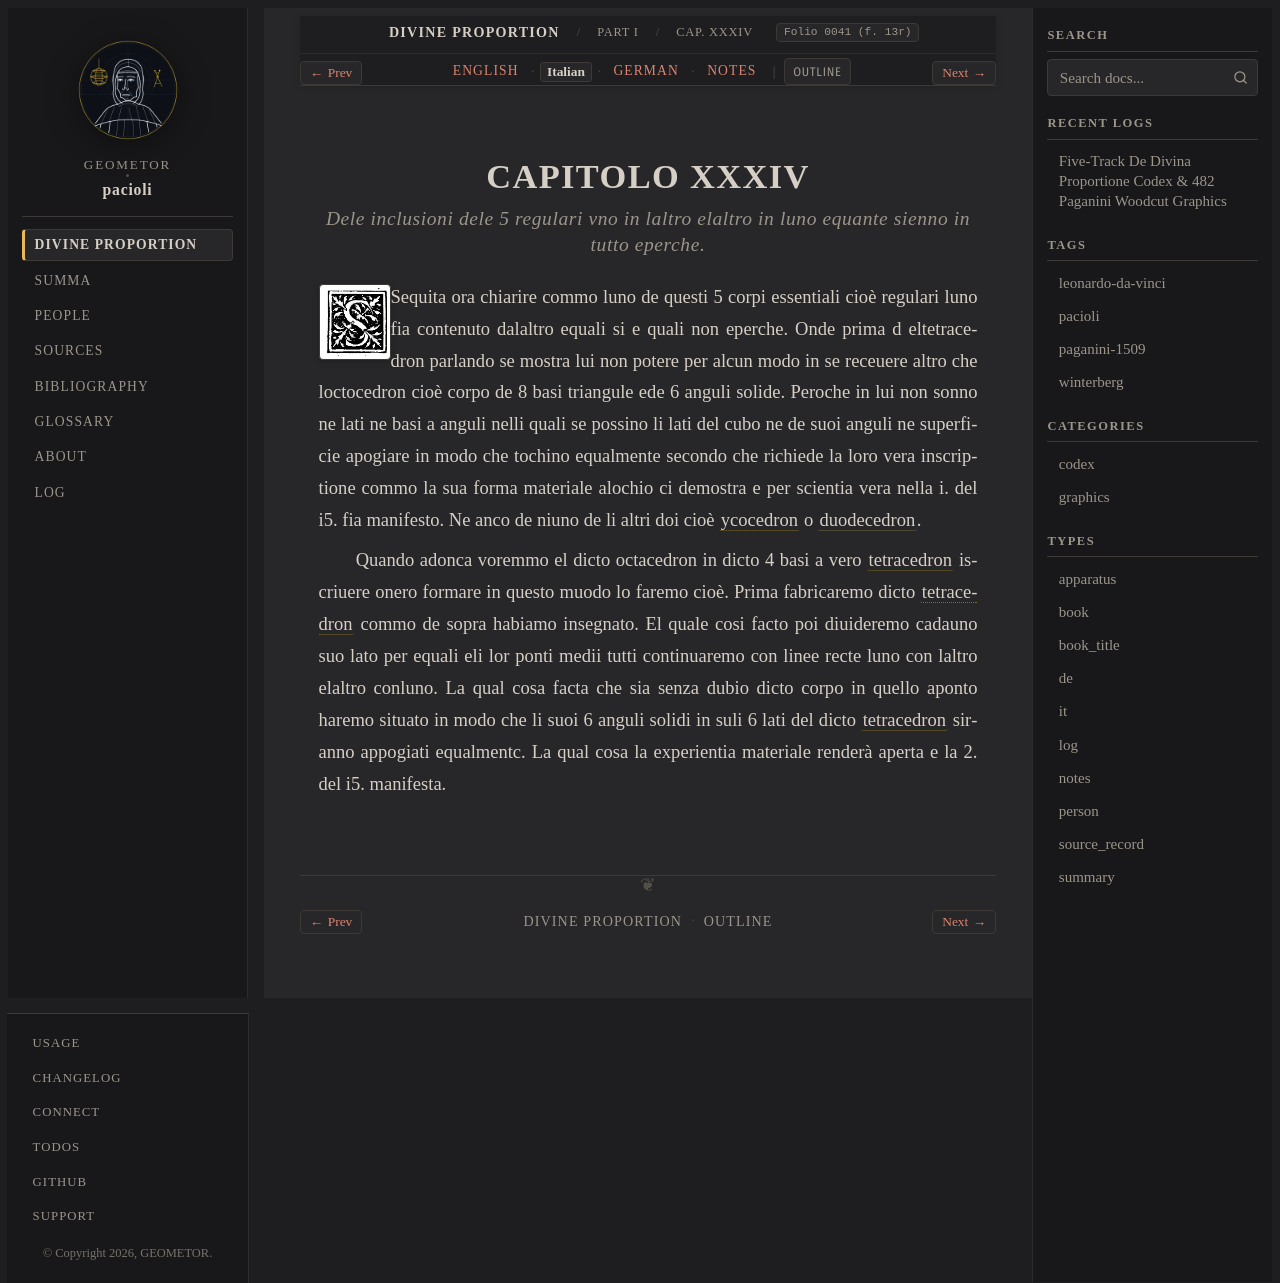

repository: geometor/pacioli · page: de_divina_proportione/compendio/cap_34/it.html · generator: sphinx

:type: it
:tracks: English: index | Italian: it | German: de | Notes: notes
:layout: book
:canonical_id: Cap. XXXIV
:folio: 0041 (f. 13r)

.. _compendio-cap_34-it:

CAPITOLO XXXIV
==============

.. rubric:: Dele inclusioni dele 5 regulari vno in laltro elaltro in luno equante sienno in tutto eperche.

.. folio:: 0041 (f. 13r)
   :initial: 0041.c1.png

Sequita ora chiarire commo luno de questi 5 corpi essentiali cioè regulari luno fia contenuto dalaltro equali si e quali non eperche. Onde prima d eltetracedron parlando se mostra lui non potere per alcun modo in se receuere altro che loctocedron cioè corpo de 8 basi triangule ede 6 anguli solide. Peroche in lui non sonno ne lati ne basi a anguli nelli quali se possino li lati del cubo ne de suoi anguli ne superficie apogiare in modo che tochino equalmente secondo che richiede la loro vera inscriptione commo la sua forma materiale alochio ci demostra e per scientia vera nella i. del i5. fia manifesto. Ne anco de niuno de li altri doi cioè :term:`ycocedron <icosahedron>` o :term:`duodecedron <dodecahedron>`.

Quando adonca voremmo el dicto octacedron in dicto 4 basi a vero :term:`tetracedron <tetrahedron>` iscriuere onero formare in questo muodo lo faremo cioè. Prima fabricaremo dicto :term:`tetracedron <tetrahedron>` commo de sopra habiamo insegnato. El quale cosi facto poi diuideremo cadauno suo lato per equali eli lor ponti medii tutti continuaremo con linee recte luno con laltro elaltro conluno. La qual cosa facta che sia senza dubio dicto corpo in quello aponto haremo situato in modo che li suoi 6 anguli solidi in suli 6 lati del dicto :term:`tetracedron <tetrahedron>` siranno appogiati equalmentc. La qual cosa la experientia materiale renderà aperta e la 2. del i5. manifesta.
